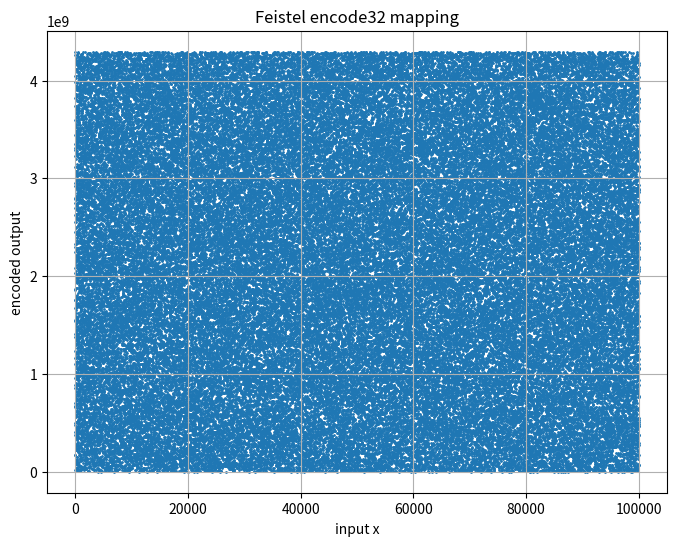

The script that saved this image:
import matplotlib.pyplot as plt

# --- Feistel round function (same spirit as your C++) ---
def F(r, k):
    r = (r + k) & 0xFFFF
    r ^= ((r << 5) | (r >> 11)) & 0xFFFF
    r ^= (r >> 3)
    return r & 0xFFFF


# --- encode32 equivalent ---
def encode32(x, key, rounds=4):
    if len(key) == 0:
        return x

    rounds = min(rounds, len(key))

    L = (x >> 16) & 0xFFFF
    R = x & 0xFFFF

    for r in range(rounds):
        f = F(R, key[r])
        L, R = R, L ^ f

    return ((L << 16) | R) & 0xFFFFFFFF


# --- parameters ---
key = [0x1234, 0x5678, 0x9ABC, 0xDEF0]
rounds = 4

# sample range (don’t plot all 2^32!)
N = 100000
xs = list(range(N))
ys = [encode32(x, key, rounds) for x in xs]

# --- plot ---
plt.figure(figsize=(8, 6))
plt.scatter(xs, ys, s=1)
plt.title("Feistel encode32 mapping")
plt.xlabel("input x")
plt.ylabel("encoded output")
plt.grid(True)
plt.show()
